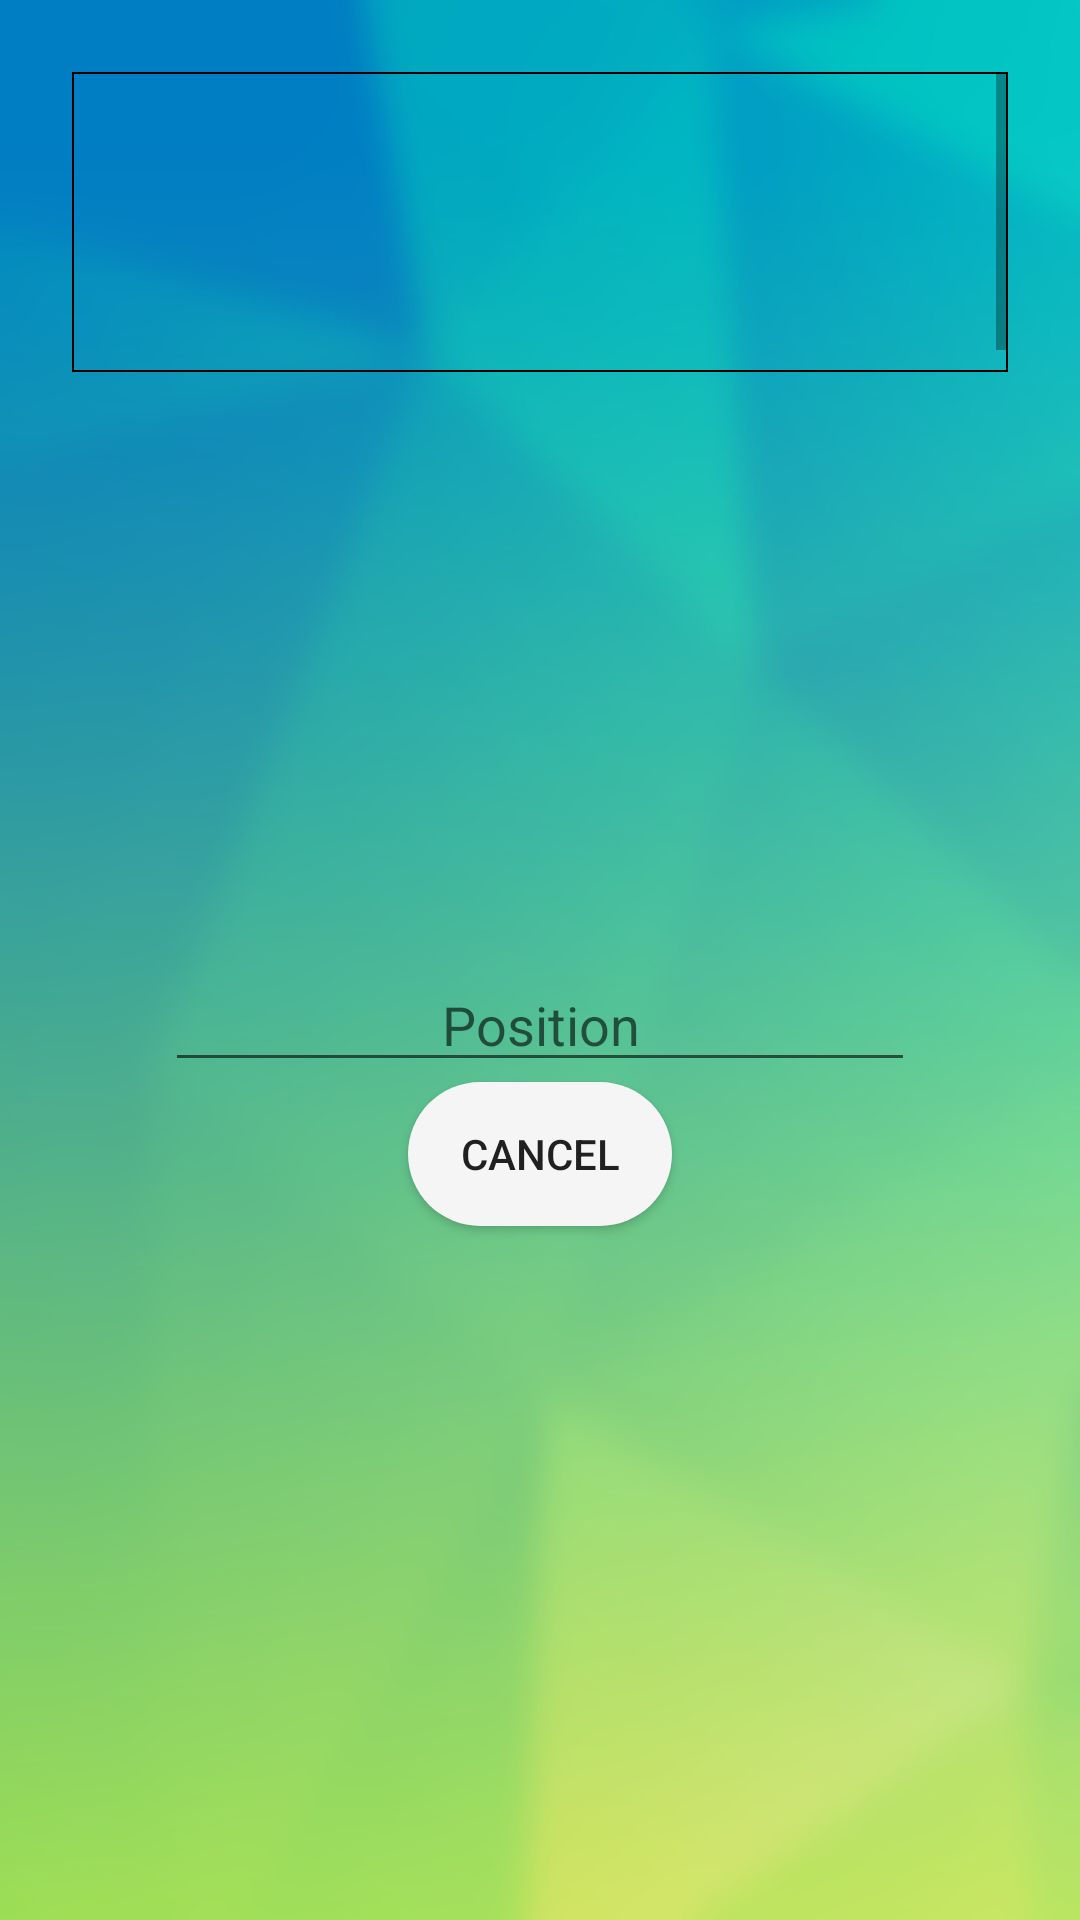

Android layout source for this screen:
<!-- AndroidManifest.xml: application theme AppTheme -->
<!-- res/layout/activity_appointments.xml -->
<?xml version="1.0" encoding="utf-8"?>
<RelativeLayout xmlns:android="http://schemas.android.com/apk/res/android"
    xmlns:app="http://schemas.android.com/apk/res-auto"
    android:id="@+id/relative_layout"
    android:layout_width="match_parent"
    android:layout_height="match_parent"
    android:background="@mipmap/background2"
    android:paddingBottom="@dimen/activity_vertical_margin"
    android:paddingLeft="@dimen/activity_horizontal_margin"
    android:paddingRight="@dimen/activity_horizontal_margin"
    android:paddingTop="@dimen/activity_vertical_margin">

    <ScrollView
        android:id="@+id/SCROLLER_ID"
        android:background="@drawable/borders"
        android:layout_width="match_parent"
        android:layout_height="100dp"
        android:scrollbars="vertical"
        android:fillViewport="true"
        app:layout_constraintBottom_toBottomOf="parent"
        android:layout_marginBottom="8dp"
        app:layout_constraintTop_toTopOf="parent"
        android:layout_marginTop="8dp"
        android:layout_marginLeft="8dp"
        app:layout_constraintLeft_toLeftOf="parent"
        android:layout_marginRight="8dp"
        app:layout_constraintRight_toRightOf="parent"
        app:layout_constraintHorizontal_bias="0.0"
        app:layout_constraintVertical_bias="0.187"
        android:layout_marginStart="8dp"
        android:layout_marginEnd="8dp">

    <TextView
        android:id="@+id/appointments"
        android:textColor="@color/black"
        android:textAlignment="center"
        android:textSize="18sp"
        android:scrollbars="vertical"
        android:layout_width="match_parent"
        android:layout_height="wrap_content"
        app:layout_constraintTop_toTopOf="parent"
        android:layout_marginTop="8dp"
        app:layout_constraintBottom_toBottomOf="parent"
        android:layout_marginBottom="8dp"
        android:layout_marginLeft="8dp"
        app:layout_constraintLeft_toLeftOf="parent"
        android:layout_marginRight="8dp"
        app:layout_constraintRight_toRightOf="parent"
        android:layout_marginStart="8dp"
        android:layout_marginEnd="8dp"
        app:layout_constraintHorizontal_bias="0.0"
        app:layout_constraintVertical_bias="0.297" />

    </ScrollView>

    <EditText
        android:id="@+id/cancel_position"
        android:paddingTop="50dp"
        android:layout_width="250dp"
        android:layout_height="wrap_content"
        android:ems="10"
        android:inputType="number"
        android:hint="@string/queue_position_to_cancel"
        android:textAlignment="center"
        app:layout_constraintTop_toTopOf="parent"
        android:layout_marginLeft="8dp"
        app:layout_constraintLeft_toLeftOf="parent"
        android:layout_marginRight="8dp"
        app:layout_constraintRight_toRightOf="parent"
        app:layout_constraintBottom_toBottomOf="parent"
        app:layout_constraintVertical_bias="0.384"
        android:layout_centerVertical="true"
        android:layout_centerHorizontal="true" />

    <Button
        android:id="@+id/cancel_button"
        android:background="@drawable/roundedbutton"
        android:layout_width="wrap_content"
        android:layout_height="wrap_content"
        android:text="@string/cancel"
        app:layout_constraintTop_toTopOf="parent"
        android:layout_marginLeft="8dp"
        app:layout_constraintLeft_toLeftOf="parent"
        android:layout_marginRight="8dp"
        app:layout_constraintRight_toRightOf="parent"
        app:layout_constraintBottom_toBottomOf="parent"
        app:layout_constraintVertical_bias="0.608"
        android:layout_below="@+id/cancel_position"
        android:layout_centerHorizontal="true" />

</RelativeLayout>
<!-- resources referenced by this layout -->
<resources>
  <color name="black">#FF000000</color>
  <dimen name="activity_horizontal_margin">16dp</dimen>
  <dimen name="activity_vertical_margin">16dp</dimen>
  <!-- drawable borders (drawable) -->
  <?xml version="1.0" encoding="utf-8"?>
  <shape xmlns:android="http://schemas.android.com/apk/res/android"
      android:shape="rectangle">
      <stroke
          android:width="0.5dp"
          android:color="#000000"/>
  </shape>
  <!-- drawable roundedbutton (drawable) -->
  <?xml version="1.0" encoding="utf-8"?>
  <shape xmlns:android="http://schemas.android.com/apk/res/android" 
  android:shape="rectangle">
      <solid android:color="#f5f5f5" />
      <corners android:bottomRightRadius="50dp"
          android:bottomLeftRadius="50dp"  
          android:topRightRadius="50dp"
          android:topLeftRadius="50dp"/>
  </shape>
  <!-- mipmap background2: jpg bitmap (mipmap-xhdpi, 87623 bytes) -->
  <string name="cancel">Cancel</string>
  <string name="queue_position_to_cancel">Position</string>
  <style name="AppTheme" parent="Theme.AppCompat.Light.DarkActionBar">
          
          <item name="colorPrimary">@color/colorPrimary</item>
          <item name="colorPrimaryDark">@color/colorPrimaryDark</item>
          <item name="colorAccent">@color/colorAccent</item>
      </style>
  <color name="colorPrimary">#009688</color>
  <color name="colorPrimaryDark">#009688</color>
  <color name="colorAccent">#f5f5f5</color>
</resources>
